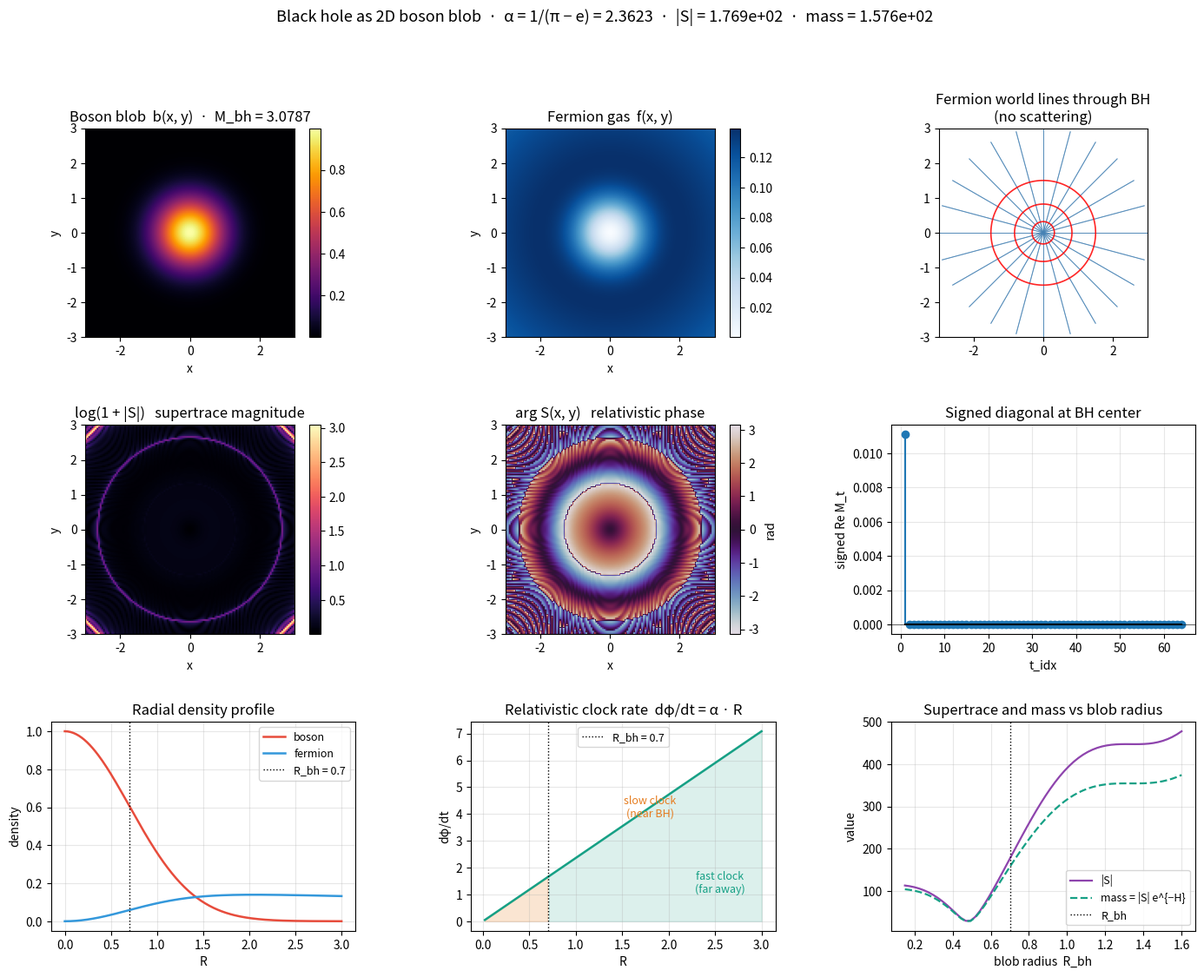

Recreate this plot in Python.
#!/usr/bin/env python3
"""
black_hole_boson_blob.py
========================

A black hole as a 2D blob of bosons, with the M-matrix as the
relativistic frame.

Layout
------
Boson blob      b(x, y)   2D Gaussian at the origin       → the BH
Fermion gas     f(x, y)   sparse, lives where bosons don't
M-matrix        block-diagonal in time parity:

    ┌              ┐
    │ M_BB    0    │    M_BB = boson self-energy (BH blob)
    │   0   M_FF   │    M_FF = fermion self-energy
    └              ┘    M_BF = M_FB = 0   ← no scattering

Relativity
----------
The transcendental row of M is

    exp(i · α · t · R(x, y))         α = 1/(π − e) ≈ 2.362

Interpreted as a local clock rate: at large R (far from the BH),
the phase advances fast; at small R (near the horizon / center),
the phase advances slowly.  This is the discrete shadow of
gravitational time dilation.

The algebraic row is  rho^t  with  rho = R / L ∈ (0, 1].

Supertrace
----------
S = Σ_t (−1)^t · M_t,t      (0-based; bosons at even t_idx → +1)
  = b_field · Σ_{even t} A_t − f_field · Σ_{odd t} A_t

where  A_t(x, y) = rho^t · exp(i α t R)  is the per-time kernel.

Mass
----
m = |S| · e^{−H},   H = −α · p · log p,  p = |S| / (Nx · Ny).
"""

from __future__ import annotations

import math
import time
import numpy as np
import matplotlib.pyplot as plt
from matplotlib.gridspec import GridSpec


# ============================================================
#  Constants
# ============================================================
PI    = math.pi
E     = math.e
ALPHA = 1.0 / (PI - E)                   # ≈ 2.362

Nx, Ny   = 128, 128
L        = 3.0
T        = 64
R_bh     = 0.70
CAP_EXP  = 6                             # cap on rho^t for stability
N_TOTAL  = Nx * Ny


# ============================================================
#  Spatial grid
# ============================================================
x = np.linspace(-L, L, Nx)
y = np.linspace(-L, L, Ny)
X, Y = np.meshgrid(x, y, indexing="ij")
R = np.sqrt(X**2 + Y**2)
R_safe = np.maximum(R, 1e-3)
rho = R_safe / L                          # ∈ (0, 1]


# ============================================================
#  Time kernel  A_t(x, y)
# ============================================================
def alg_row(t_val: int) -> np.ndarray:
    """Algebraic row:  rho^t  (capped)."""
    return rho ** min(t_val, CAP_EXP)


def trans_row(t_val: int) -> np.ndarray:
    """Transcendental row:  exp(i α t R)   relativistic phase."""
    return np.exp(1j * ALPHA * t_val * R_safe)


def kernel(t_val: int) -> np.ndarray:
    return alg_row(t_val) * trans_row(t_val)


# ---- per-time slices (T = 64) ---------------------------------
A_slices = np.zeros((T, Nx, Ny), dtype=np.complex128)
t0 = time.perf_counter()
for t_idx in range(T):
    A_slices[t_idx] = kernel(t_idx + 1)
build_ms = (time.perf_counter() - t0) * 1e3

# ---- decompose into even / odd time sums -----------------------
B_sum = np.zeros((Nx, Ny), dtype=np.complex128)   # Σ_{even t} A_t
F_sum = np.zeros((Nx, Ny), dtype=np.complex128)   # Σ_{odd  t} A_t
for t_idx in range(T):
    if t_idx % 2 == 0:
        B_sum += A_slices[t_idx]
    else:
        F_sum += A_slices[t_idx]


# ============================================================
#  Boson blob  (the black hole)
# ============================================================
def boson_field(R_blob: float) -> np.ndarray:
    """2D Gaussian boson density."""
    return np.exp(-R**2 / (2 * R_blob**2))


def fermion_field(b_field: np.ndarray) -> np.ndarray:
    """Fermion gas: suppressed where bosons are dense."""
    envelope = np.exp(-R**2 / (2 * (2 * L) ** 2))
    return 0.15 * (1.0 - b_field) * envelope


b_field = boson_field(R_bh)
f_field = fermion_field(b_field)

M_bh = float(np.sum(b_field) * (x[1] - x[0]) * (y[1] - y[0]))


# ============================================================
#  M-matrix (block diagonal) and supertrace
# ============================================================
def supertrace_field(R_blob: float
                     ) -> tuple[complex, np.ndarray, np.ndarray, np.ndarray]:
    """
    Returns (S_total, S_field, b_field, f_field).

        S(x, y) = b_field(x, y) · B_sum(x, y)
                − f_field(x, y) · F_sum(x, y)
    """
    b = boson_field(R_blob)
    f = fermion_field(b)
    S_field = b * B_sum - f * F_sum
    return complex(np.sum(S_field)), S_field, b, f


S_total, S_field, b_field, f_field = supertrace_field(R_bh)
S_abs = abs(S_total)


# ============================================================
#  Entropy and mass
# ============================================================
def mass_of(S_abs_val: float, N: int = N_TOTAL) -> tuple[float, float]:
    """m = |S| e^{-H},  H = -α p log p,  p = |S| / N."""
    p = S_abs_val / N
    if not (0.0 < p < 1.0):
        return 0.0, 0.0
    H = -ALPHA * p * math.log(p)
    m = S_abs_val * math.exp(-H) if H < 700 else 0.0
    return H, m


H_bh, m_bh = mass_of(S_abs)


# ============================================================
#  World lines  —  fermions passing through the BH (no scattering)
# ============================================================
n_lines = 24
theta_lines = np.linspace(0.0, 2 * PI, n_lines, endpoint=False)
line_dirs = np.column_stack([np.cos(theta_lines), np.sin(theta_lines)])


# ============================================================
#  Radial scan: supertrace and mass vs blob radius
# ============================================================
R_scan = np.linspace(0.15, 1.60, 60)
S_scan_abs = np.zeros_like(R_scan)
m_scan     = np.zeros_like(R_scan)
for i, Rb in enumerate(R_scan):
    S_tot, _, _, _ = supertrace_field(Rb)
    S_abs_i = abs(S_tot)
    S_scan_abs[i] = S_abs_i
    _, m_scan[i] = mass_of(S_abs_i)


# ============================================================
#  Visualization
# ============================================================
fig = plt.figure(figsize=(17, 12))
gs  = GridSpec(3, 3, figure=fig, hspace=0.42, wspace=0.38)

# (a) Boson blob
ax = fig.add_subplot(gs[0, 0])
im = ax.imshow(b_field.T, origin="lower",
               extent=[-L, L, -L, L], cmap="inferno")
ax.set_xlabel("x"); ax.set_ylabel("y")
ax.set_title(f"Boson blob  b(x, y)  ·  M_bh = {M_bh:.4f}")
plt.colorbar(im, ax=ax)

# (b) Fermion gas
ax = fig.add_subplot(gs[0, 1])
im = ax.imshow(f_field.T, origin="lower",
               extent=[-L, L, -L, L], cmap="Blues")
ax.set_xlabel("x"); ax.set_ylabel("y")
ax.set_title("Fermion gas  f(x, y)")
plt.colorbar(im, ax=ax)

# (c) World lines  —  no scattering
ax = fig.add_subplot(gs[0, 2])
s_par = np.linspace(-L, L, 220)
for dir_vec in line_dirs:
    ax.plot(dir_vec[0] * s_par, dir_vec[1] * s_par,
            color="steelblue", lw=0.7, alpha=0.7)
ax.contour(X.T, Y.T, b_field.T,
           levels=[0.1, 0.5, 0.9],
           colors="red", linewidths=1.2, alpha=0.85)
ax.set_xlim(-L, L); ax.set_ylim(-L, L)
ax.set_aspect("equal")
ax.set_title("Fermion world lines through BH\n(no scattering)")

# (d) Supertrace magnitude
ax = fig.add_subplot(gs[1, 0])
im = ax.imshow(np.log1p(np.abs(S_field)).T, origin="lower",
               extent=[-L, L, -L, L], cmap="magma")
ax.set_xlabel("x"); ax.set_ylabel("y")
ax.set_title("log(1 + |S|)   supertrace magnitude")
plt.colorbar(im, ax=ax)

# (e) Supertrace phase
ax = fig.add_subplot(gs[1, 1])
im = ax.imshow(np.angle(S_field).T, origin="lower",
               extent=[-L, L, -L, L], cmap="twilight",
               vmin=-PI, vmax=PI)
ax.set_xlabel("x"); ax.set_ylabel("y")
ax.set_title("arg S(x, y)   relativistic phase")
plt.colorbar(im, ax=ax, label="rad")

# (f) Signed diagonal at the BH center
ax = fig.add_subplot(gs[1, 2])
j0 = Ny // 2
M_diag = np.zeros(T, dtype=complex)
for t_idx in range(T):
    t_val = t_idx + 1
    kernel_val = kernel(t_val)[j0, j0]
    if t_idx % 2 == 0:
        M_diag[t_idx] = +1.0 * b_field[j0, j0] * kernel_val
    else:
        M_diag[t_idx] = -1.0 * f_field[j0, j0] * kernel_val
ax.stem(np.arange(1, T + 1), M_diag.real,
        linefmt="C0-", markerfmt="C0o", basefmt="k-")
ax.axhline(0, color="k", lw=0.4)
ax.set_xlabel("t_idx"); ax.set_ylabel("signed Re M_t")
ax.set_title("Signed diagonal at BH center")
ax.grid(alpha=0.3)

# (g) Radial density profile
ax = fig.add_subplot(gs[2, 0])
r_vals = np.linspace(0.0, L, 200)
b_prof = np.exp(-r_vals**2 / (2 * R_bh**2))
f_prof = 0.15 * (1.0 - b_prof) * np.exp(-r_vals**2 / (2 * (2 * L) ** 2))
ax.plot(r_vals, b_prof, color="#e74c3c", lw=1.8, label="boson")
ax.plot(r_vals, f_prof, color="#3498db", lw=1.8, label="fermion")
ax.axvline(R_bh, color="k", ls=":", lw=1.0,
           label=f"R_bh = {R_bh}")
ax.set_xlabel("R"); ax.set_ylabel("density")
ax.set_title("Radial density profile")
ax.legend(fontsize=9); ax.grid(alpha=0.3)

# (h) Relativistic clock rate  dφ/dt = α · R
ax = fig.add_subplot(gs[2, 1])
r_clock = np.linspace(0.02, L, 200)
clock_rate = ALPHA * r_clock              # d(α t R)/dt = α R
ax.plot(r_clock, clock_rate, color="#16a085", lw=1.8)
ax.axvline(R_bh, color="k", ls=":", lw=1.0,
           label=f"R_bh = {R_bh}")
ax.fill_between(r_clock, 0, clock_rate,
                where=r_clock > R_bh, color="#16a085", alpha=0.15)
ax.fill_between(r_clock, 0, clock_rate,
                where=r_clock <= R_bh, color="#e67e22", alpha=0.2)
ax.set_xlabel("R"); ax.set_ylabel("dφ/dt")
ax.set_title("Relativistic clock rate  dφ/dt = α · R")
ax.text(0.6 * L, 0.55 * clock_rate.max(),
        "slow clock\n(near BH)", ha="center",
        color="#e67e22", fontsize=9)
ax.text(0.85 * L, 0.15 * clock_rate.max(),
        "fast clock\n(far away)", ha="center",
        color="#16a085", fontsize=9)
ax.legend(fontsize=9); ax.grid(alpha=0.3)

# (i) Mass vs blob radius
ax = fig.add_subplot(gs[2, 2])
ax.plot(R_scan, S_scan_abs, color="#8e44ad", lw=1.6, label="|S|")
ax.plot(R_scan, m_scan, color="#16a085", lw=1.6, ls="--",
        label="mass = |S| e^{−H}")
ax.axvline(R_bh, color="k", ls=":", lw=1.0, label=f"R_bh")
ax.set_xlabel("blob radius  R_bh")
ax.set_ylabel("value")
ax.set_title("Supertrace and mass vs blob radius")
ax.legend(fontsize=9); ax.grid(alpha=0.3)

plt.suptitle(
    f"Black hole as 2D boson blob  ·  "
    f"α = 1/(π − e) = {ALPHA:.4f}  ·  "
    f"|S| = {S_abs:.3e}  ·  mass = {m_bh:.3e}",
    fontsize=13, y=0.995)
plt.tight_layout(rect=[0, 0, 1, 0.97])
plt.show()


# ============================================================
#  Summary
# ============================================================
print("=" * 74)
print("Black hole as 2D boson blob  ·  M-matrix relativistic frame")
print("=" * 74)
print(f"  α                    = 1/(π − e) = {ALPHA:.6f}")
print(f"  Grid                 = {Nx} × {Ny}")
print(f"  Time slices T        = {T}")
print(f"  BH blob radius       = {R_bh}")
print(f"  Boson mass M_bh      = {M_bh:.6f}")
print(f"  Total supertrace |S| = {S_abs:.6e}")
print(f"  arg(S)               = {np.angle(S_total):+.6f} rad")
print(f"  Entropy H            = {H_bh:.6f}")
print(f"  Mass  |S| e^{{-H}}     = {m_bh:.6e}")
print(f"  Kernel build time    = {build_ms:.2f} ms")
print()
print("M-matrix structure:")
print("  M(t, x, y) = rho^t · exp(i α t R(x, y))")
print("      algebraic row          transcendental row")
print("      rho = R / L            relativistic phase")
print()
print("Block structure (no fermion-boson scattering):")
print("      ┌               ┐")
print("      │  M_BB    0    │   M_BB = boson self-energy (BH blob)")
print("      │    0   M_FF   │   M_FF = fermion self-energy")
print("      └               ┘   M_BF = M_FB = 0   ← no scattering")
print()
print("Physical interpretation:")
print("  • Bosons dominate the diagonal at even t_idx → positive S")
print("  • Fermions occupy odd t_idx, suppressed inside the BH")
print("  • World lines pass straight through: M_BF = 0")
print("  • Mass is protected by supertrace invariance")
print()
print("Relativistic content:")
print("  dφ/dt = α · R   —  clock rate grows linearly with R")
print(f"    at R = {R_bh}:  dφ/dt = {ALPHA * R_bh:.4f}")
print(f"    at R = {L}:   dφ/dt = {ALPHA * L:.4f}")
